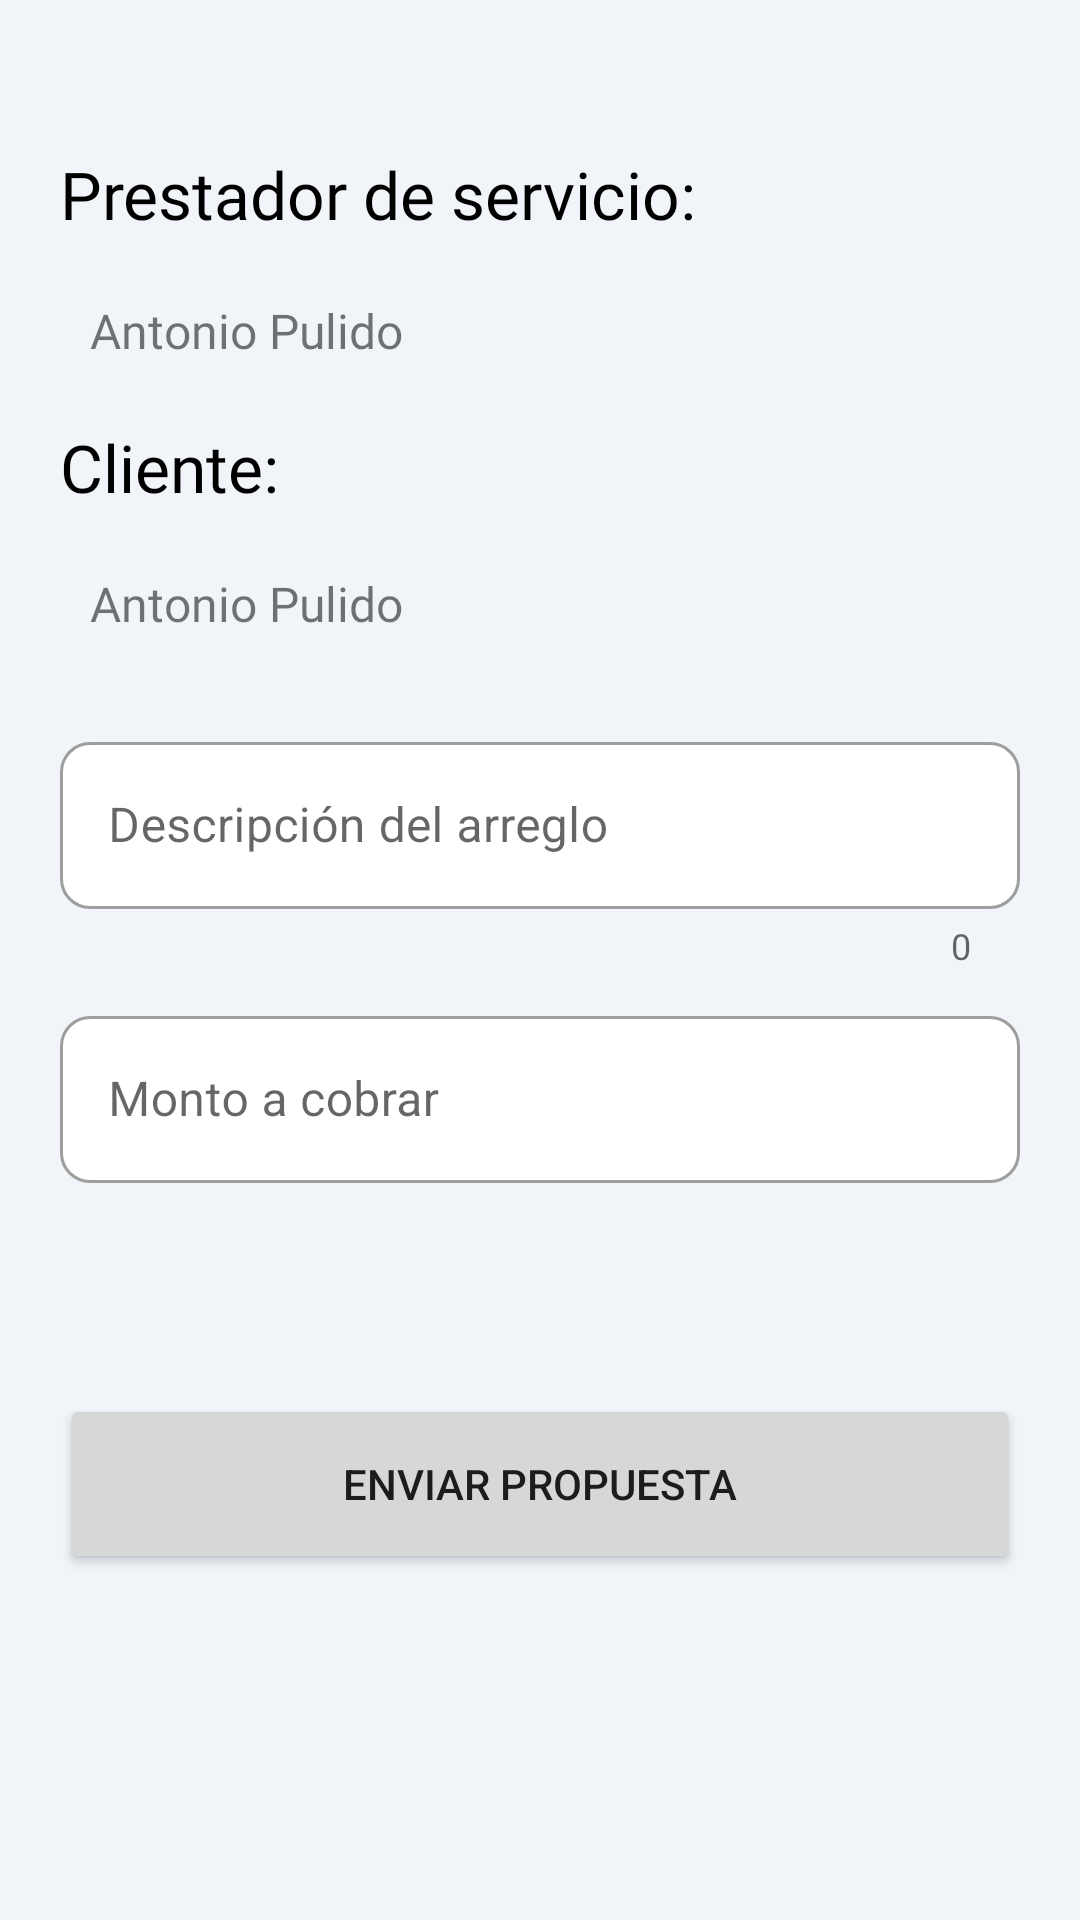

Reconstruct the res/layout file that produces this screen, plus the resources it refers to.
<!-- AndroidManifest.xml: application theme Theme.TESKotlin -->
<!-- res/layout/activity_propuesta_contrato.xml -->
<?xml version="1.0" encoding="utf-8"?>
<androidx.constraintlayout.widget.ConstraintLayout xmlns:android="http://schemas.android.com/apk/res/android"
    xmlns:app="http://schemas.android.com/apk/res-auto"
    xmlns:tools="http://schemas.android.com/tools"
    android:layout_width="match_parent"
    android:layout_height="match_parent"
    android:background="@color/gris_suave"
    tools:context=".PropuestaContratoActivity">


    <ScrollView
        android:layout_width="match_parent"
        android:layout_height="match_parent"
        tools:ignore="SpeakableTextPresentCheck">

        <LinearLayout
            android:layout_width="match_parent"
            android:layout_height="match_parent"
            android:orientation="vertical" >

            <TextView
                android:id="@+id/textView2"
                android:layout_width="wrap_content"
                android:layout_height="wrap_content"
                android:layout_marginStart="20dp"
                android:layout_marginTop="50dp"
                android:layout_marginBottom="10dp"
                android:fontFamily="@font/roboto_bold"
                android:text="@string/prestador_de_servicio"
                android:textColor="@color/black"
                android:textSize="22sp" />

            <TextView
                android:id="@+id/textViewTalacheroPropuesta"
                android:layout_width="wrap_content"
                android:layout_height="wrap_content"
                android:layout_marginStart="30dp"
                android:layout_marginTop="10dp"
                android:layout_marginEnd="20dp"
                android:layout_marginBottom="10dp"
                android:fontFamily="@font/roboto"
                android:text="@string/antonio_pulido"
                android:textSize="16sp" />

            <TextView
                android:id="@+id/textView4"
                android:layout_width="wrap_content"
                android:layout_height="wrap_content"
                android:layout_marginStart="20dp"
                android:layout_marginTop="10dp"
                android:layout_marginBottom="10dp"
                android:fontFamily="@font/roboto_bold"
                android:text="Cliente: "
                android:textColor="@color/black"
                android:textSize="22sp" />

            <TextView
                android:id="@+id/textViewNClientePropuesta"
                android:layout_width="wrap_content"
                android:layout_height="wrap_content"
                android:layout_marginStart="30dp"
                android:layout_marginTop="10dp"
                android:layout_marginEnd="20dp"
                android:layout_marginBottom="10dp"
                android:fontFamily="@font/roboto"
                android:text="@string/antonio_pulido"
                android:textSize="16sp" />

            <com.google.android.material.textfield.TextInputLayout
                android:id="@+id/textInputLayoutDescripcionPropuesta"
                style="@style/Widget.MaterialComponents.TextInputLayout.OutlinedBox"
                android:layout_width="match_parent"
                android:layout_height="match_parent"
                android:layout_marginStart="20dp"
                android:layout_marginTop="20dp"
                android:layout_marginEnd="20dp"
                android:background="@android:color/transparent"
                app:boxBackgroundColor="@color/white"
                app:boxCornerRadiusBottomEnd="10dp"
                app:boxCornerRadiusBottomStart="10dp"
                app:boxCornerRadiusTopEnd="10dp"
                app:boxCornerRadiusTopStart="10dp"
                app:counterEnabled="true"
                app:errorEnabled="true"
                app:startIconTint="@color/black">

                <com.google.android.material.textfield.TextInputEditText
                    android:layout_width="match_parent"
                    android:layout_height="wrap_content"
                    android:hint="@string/descripci_n_del_arreglo"
                    android:inputType="text"
                    tools:ignore="TextContrastCheck" />
            </com.google.android.material.textfield.TextInputLayout>

            <com.google.android.material.textfield.TextInputLayout
                android:id="@+id/textInputLayoutCosto"
                style="@style/Widget.MaterialComponents.TextInputLayout.OutlinedBox"
                android:layout_width="match_parent"
                android:layout_height="match_parent"
                android:layout_marginStart="20dp"
                android:layout_marginTop="10dp"
                android:layout_marginEnd="20dp"
                android:background="@android:color/transparent"
                app:boxBackgroundColor="@color/white"
                app:boxCornerRadiusBottomEnd="10dp"
                app:boxCornerRadiusBottomStart="10dp"
                app:boxCornerRadiusTopEnd="10dp"
                app:boxCornerRadiusTopStart="10dp"
                app:errorEnabled="true"
                app:startIconTint="@color/black">

                <com.google.android.material.textfield.TextInputEditText
                    android:layout_width="match_parent"
                    android:layout_height="wrap_content"
                    android:hint="@string/monto_a_cobrar"
                    android:inputType="numberDecimal"
                    tools:ignore="TextContrastCheck" />
            </com.google.android.material.textfield.TextInputLayout>

            <Button
                android:id="@+id/buttonEnviarPropuesta"
                android:layout_width="match_parent"
                android:layout_height="60dp"
                android:layout_marginStart="20dp"
                android:layout_marginTop="50dp"
                android:layout_marginEnd="20dp"
                android:layout_marginBottom="10dp"
                android:text="Enviar propuesta"
                app:cornerRadius="10dp" />

        </LinearLayout>
    </ScrollView>
</androidx.constraintlayout.widget.ConstraintLayout>
<!-- resources referenced by this layout -->
<resources>
  <color name="black">#FF000000</color>
  <color name="gris_suave">#f1f4f9</color>
  <color name="white">#FFFFFFFF</color>
  <string name="antonio_pulido">Antonio Pulido</string>
  <string name="descripci_n_del_arreglo">Descripción del arreglo</string>
  <string name="monto_a_cobrar">Monto a cobrar</string>
  <string name="prestador_de_servicio">Prestador de servicio:</string>
  <style name="Theme.TESKotlin" parent="Theme.MaterialComponents.DayNight.DarkActionBar">
          
          <item name="colorPrimary">@color/principal_yellow</item>
          <item name="colorPrimaryVariant">@color/principal_yellow</item>
          <item name="colorOnPrimary">@color/white</item>
          
          <item name="colorSecondary">@color/teal_200</item>
          <item name="colorSecondaryVariant">@color/teal_700</item>
          <item name="colorOnSecondary">@color/black</item>
          
          <item name="android:statusBarColor">?attr/colorPrimaryVariant</item>
          
      </style>
  <color name="principal_yellow">#076BF8</color>
  <color name="teal_200">#FF03DAC5</color>
  <color name="teal_700">#FF018786</color>
</resources>
